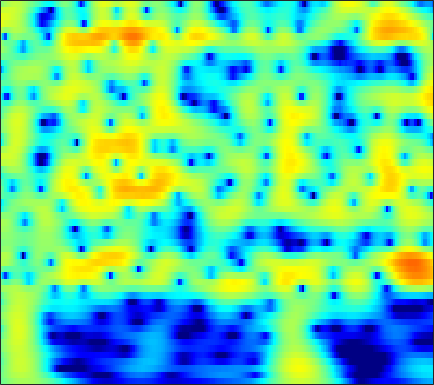

Source data for this figure (header and first rows):
-1.2075, -0.7609, -0.21909, 0.26154, 0.58192, 0.95426, 1.2648, 1.4566, 1.6562, 1.7916, 1.8633, 1.8753, 1.8366, 1.7358, 1.62, 1.4126, 1.145, 0.90573, 0.53692, 0.11103, -0.36955, -0.76554, -1.3388, -1.9615
-0.8291, -0.2412, 0.4657, 1.082, 1.484, 1.937, 2.294, 2.498, 2.684, 2.772, 2.759, 2.683, 2.492, 2.199, 1.911, 1.437, 0.8595, 0.3576, -0.403, -1.267, -2.233, -3.022, -4.157, -5.379
-1.495, -0.621, 0.4095, 1.289, 1.852, 2.474, 2.951, 3.215, 3.442, 3.525, 3.463, 3.321, 3.001, 2.529, 2.071, 1.319, 0.3963, -0.4148, -1.666, -3.13, -4.834, -6.289, -8.511, -11.13
-2.302, -1.222, 0.03065, 1.081, 1.745, 2.471, 3.02, 3.32, 3.573, 3.661, 3.587, 3.424, 3.067, 2.546, 2.049, 1.242, 0.2686, -0.5717, -1.84, -3.277, -4.878, -6.18, -8.031, -9.967
-1.521, -0.6228, 0.44, 1.346, 1.922, 2.55, 3.018, 3.264, 3.452, 3.482, 3.356, 3.159, 2.765, 2.223, 1.723, 0.9362, 0.02116, -0.7425, -1.854, -3.054, -4.321, -5.301, -6.628, -7.947
-0.2723, 0.4262, 1.27, 1.999, 2.463, 2.965, 3.325, 3.497, 3.59, 3.526, 3.302, 3.029, 2.525, 1.863, 1.265, 0.3375, -0.73, -1.616, -2.896, -4.271, -5.712, -6.814, -8.284, -9.713
-0.1017, 0.6328, 1.535, 2.322, 2.824, 3.361, 3.736, 3.905, 3.975, 3.862, 3.56, 3.207, 2.563, 1.718, 0.9488, -0.2643, -1.695, -2.92, -4.765, -6.865, -9.219, -11.15, -13.86, -16.48
-1.947, -0.7181, 0.7248, 1.928, 2.67, 3.448, 3.989, 4.242, 4.377, 4.284, 3.963, 3.573, 2.851, 1.896, 1.023, -0.3591, -2.002, -3.418, -5.58, -8.1, -11.06, -13.65, -17.69, -22.11
-3.648, -1.81, 0.1395, 1.643, 2.53, 3.437, 4.055, 4.342, 4.5, 4.406, 4.068, 3.656, 2.896, 1.899, 0.9988, -0.4064, -2.026, -3.37, -5.304, -7.337, -9.371, -10.81, -12.53, -13.89
-0.9132, 0.06088, 1.249, 2.269, 2.91, 3.586, 4.049, 4.253, 4.329, 4.181, 3.803, 3.365, 2.571, 1.528, 0.5747, -0.9356, -2.737, -4.297, -6.687, -9.468, -12.62, -15.09, -17.65, -17.97
0.3062, 0.9223, 1.708, 2.425, 2.898, 3.411, 3.767, 3.921, 3.969, 3.827, 3.487, 3.097, 2.391, 1.461, 0.6155, -0.7306, -2.344, -3.744, -5.903, -8.423, -11.24, -13.37, -15.35, -15.29
-0.9934, -0.2167, 0.7531, 1.61, 2.156, 2.742, 3.161, 3.365, 3.488, 3.442, 3.225, 2.952, 2.443, 1.776, 1.173, 0.2418, -0.8161, -1.673, -2.873, -4.084, -5.216, -5.95, -6.724, -7.217
-3.292, -1.876, -0.3533, 0.822, 1.506, 2.205, 2.701, 2.953, 3.14, 3.164, 3.044, 2.864, 2.515, 2.045, 1.618, 0.9616, 0.2092, -0.4084, -1.28, -2.199, -3.135, -3.805, -4.619, -5.282
-1.659, -0.667, 0.4252, 1.268, 1.764, 2.278, 2.636, 2.802, 2.897, 2.863, 2.728, 2.568, 2.284, 1.944, 1.641, 1.179, 0.6184, 0.113, -0.6876, -1.676, -2.902, -3.992, -5.674, -7.498
1.298, 1.409, 1.58, 1.774, 1.96, 2.199, 2.333, 2.325, 2.166, 1.861, 1.445, 1.104, 0.7154, 0.4953, 0.4519, 0.4841, 0.5261, 0.4675, 0.1879, -0.3862, -1.379, -2.499, -4.633, -7.739
-0.6039, -1.669, -2.397, -2.053, -1.389, -0.5337, -0.0145, 0.08811, -0.2415, -1.191, -2.9, -4.699, -7.486, -8.419, -6.711, -3.848, -1.649, -0.4648, 0.5589, 1.092, 1.276, 1.242, 1.044, 0.8042
-6.329, -10.71, -16.35, -10.31, -6.845, -4.301, -3.009, -2.568, -2.615, -3.34, -4.658, -6.001, -7.795, -8.181, -7.041, -4.827, -2.853, -1.69, -0.4886, 0.3279, 0.8755, 1.205, 1.583, 1.944
-0.6554, -1.349, -1.982, -2.07, -1.998, -1.912, -1.827, -1.883, -2.119, -2.435, -2.728, -2.907, -2.967, -2.763, -2.454, -1.939, -1.401, -1.101, -0.8452, -0.7666, -0.8765, -1.011, -1.078, -0.7803
2.392, 2.203, 1.951, 1.565, 1.122, 0.4593, -0.4062, -1.216, -2.376, -3.418, -3.989, -3.902, -3.167, -2.183, -1.463, -0.6902, -0.2144, -0.09605, -0.3914, -1.271, -2.949, -5.044, -9.697, -14.2
2.072, 2.348, 2.392, 2.027, 1.571, 0.6129, -0.9328, -2.527, -5.645, -11.23, -30.37, -15.31, -7.72, -4.001, -2.25, -0.6674, 0.2334, 0.5933, 0.6506, 0.2264, -0.5887, -1.368, -2.381, -2.629
0.131, 0.6097, 0.8647, 0.8263, 0.6144, 0.02428, -0.7904, -1.535, -2.642, -3.597, -4.052, -3.927, -3.174, -2.155, -1.38, -0.4803, 0.2033, 0.5484, 0.8478, 0.9624, 0.9437, 0.8916, 0.8148, 0.806
-0.2147, 0.07179, 0.285, 0.3583, 0.2627, 0.03285, -0.2674, -0.5453, -0.8835, -1.131, -1.245, -1.198, -1.012, -0.7039, -0.4167, -0.02397, 0.369, 0.6141, 0.8679, 1.052, 1.138, 1.143, 1.097, 0.9701
0.5614, 0.635, 0.6738, 0.5753, 0.429, 0.1983, -0.1212, -0.3732, -0.6762, -0.9258, -1.059, -1.063, -0.9372, -0.6697, -0.4081, -0.01353, 0.3807, 0.6708, 0.9849, 1.207, 1.326, 1.334, 1.242, 1.012
1.595, 1.539, 1.35, 1.027, 0.7416, 0.2061, -0.4441, -0.9822, -1.77, -2.503, -3.011, -3.157, -2.908, -2.262, -1.629, -0.7255, 0.1056, 0.6413, 1.233, 1.636, 1.866, 1.928, 1.838, 1.579
2.023, 1.891, 1.595, 1.214, 0.8145, 0.02843, -1.018, -2.1, -4.048, -6.784, -10.5, -12.65, -10.38, -6.468, -4.169, -1.869, -0.1863, 0.7356, 1.641, 2.236, 2.548, 2.627, 2.528, 2.239
0.4206, 0.3937, 0.4628, 0.4783, 0.3154, -0.02729, -0.7383, -1.52, -2.905, -4.746, -6.612, -7.372, -6.455, -4.231, -2.569, -0.7208, 0.6697, 1.482, 2.235, 2.693, 2.863, 2.808, 2.537, 2.01
-5.435, -4.011, -2.297, -1.189, -0.5936, -0.1196, 0.02457, 0.03385, -0.1195, -0.2992, -0.3973, -0.345, -0.05608, 0.423, 0.869, 1.482, 2.023, 2.349, 2.679, 2.806, 2.744, 2.538, 2.01, 1.125
-7.435, -5.44, -3.372, -2.126, -1.365, -0.7553, -0.2132, 0.09403, 0.4403, 0.7494, 0.9827, 1.161, 1.365, 1.515, 1.589, 1.636, 1.687, 1.686, 1.701, 1.724, 1.716, 1.661, 1.397, 0.8904
-1.671, -2.048, -2.525, -2.875, -3.023, -3.089, -2.625, -2.16, -1.323, -0.5375, 0.06057, 0.3811, 0.4971, 0.3756, 0.1037, -0.5131, -1.25, -1.792, -2.276, -2.103, -1.41, -0.6966, 0.2162, 0.9544
-0.7393, -1.942, -4.023, -6.637, -9.639, -13.21, -11.25, -8.069, -4.769, -2.716, -1.397, -0.9133, -0.7629, -1.152, -1.836, -3.354, -6.012, -9.053, -16.84, -15.28, -7.74, -4.544, -1.533, 0.5353
-2.211, -2.99, -4.122, -5.86, -7.12, -8.527, -7.731, -6.311, -4.281, -2.801, -1.922, -1.608, -1.516, -1.941, -2.538, -3.615, -5.027, -6.043, -7.008, -6.634, -5.092, -3.565, -1.562, 0.229
-5.184, -3.758, -2.75, -2.151, -2, -1.724, -1.507, -1.233, -0.9597, -0.763, -0.8083, -0.9459, -1.395, -2.05, -2.647, -3.499, -4.265, -4.741, -4.96, -4.777, -4.075, -3.298, -2.002, -0.592
-1.839, -0.7142, 0.283, 1.073, 1.365, 1.685, 1.712, 1.692, 1.417, 0.9821, 0.3326, -0.3145, -1.496, -2.872, -4.027, -5.743, -7.37, -8.523, -9.347, -9.359, -8.354, -7.18, -5.304, -3.276
2.812, 2.93, 3.076, 3.235, 3.312, 3.278, 3.112, 2.823, 2.278, 1.442, 0.3287, -0.7718, -2.564, -4.858, -6.961, -10.61, -14.94, -19.33, -25.71, -26.25, -20.83, -16.4, -11.71, -7.805
3.774, 3.696, 3.79, 3.824, 3.88, 3.794, 3.596, 3.284, 2.691, 1.805, 0.5688, -0.5735, -2.478, -4.908, -7.126, -10.82, -15.48, -20.14, -26.79, -30.7, -23.99, -18.63, -13.38, -9.338
1.54, 1.869, 2.504, 3.146, 3.506, 3.857, 3.92, 3.84, 3.446, 2.805, 1.853, 0.9578, -0.4819, -2.212, -3.676, -5.771, -7.833, -9.304, -10.66, -11.18, -10.66, -9.711, -8.088, -6.31
-6.285, -3.185, -0.4584, 1.511, 2.482, 3.416, 3.91, 4.057, 3.975, 3.595, 2.977, 2.329, 1.316, 0.134, -0.8316, -2.089, -3.356, -4.15, -5.029, -5.528, -5.627, -5.522, -5.047, -4.431
-4.11, -2.39, -0.3339, 1.33, 2.293, 3.199, 3.792, 3.985, 4.029, 3.773, 3.274, 2.755, 1.839, 0.7674, -0.127, -1.392, -2.712, -3.615, -4.731, -5.55, -6.049, -6.173, -6.07, -5.721
0.128, 0.6456, 1.519, 2.333, 2.957, 3.552, 3.969, 4.127, 4.106, 3.851, 3.312, 2.754, 1.768, 0.5103, -0.6113, -2.412, -4.427, -6.12, -8.391, -10.34, -11.36, -11.34, -10.93, -10.15
0.1335, 0.8568, 1.859, 2.671, 3.262, 3.818, 4.188, 4.354, 4.316, 4.072, 3.537, 2.948, 1.938, 0.5651, -0.7057, -2.879, -5.683, -8.474, -13.75, -24.24, -26.04, -19.52, -16.85, -16.63
-1.986, -0.6172, 0.9108, 2.059, 2.674, 3.404, 3.83, 4.052, 4.132, 3.968, 3.599, 3.12, 2.282, 1.174, 0.1674, -1.443, -3.294, -4.923, -7.117, -9.101, -10.42, -10.97, -11.69, -13.02
-2.614, -1.692, -0.68, 0.3, 0.8729, 1.638, 2.257, 2.549, 2.824, 2.816, 2.589, 2.286, 1.669, 0.93, 0.2987, -0.5309, -1.357, -1.97, -2.663, -3.241, -3.674, -3.877, -4.009, -3.981
-3.422, -3.736, -4.128, -3.789, -2.969, -1.801, -0.5388, 0.1412, 0.7143, 0.907, 0.6436, 0.2572, -0.4957, -1.356, -1.938, -2.377, -2.441, -2.184, -1.724, -1.195, -0.6847, -0.3321, 0.1244, 0.6188
-5.661, -8.89, -16.61, -17.99, -10.53, -5.789, -3.073, -1.749, -0.8296, -0.5848, -1.036, -1.874, -3.7, -6.63, -9.535, -11.93, -8.59, -5.834, -3.1, -1.194, 0.1703, 0.9531, 1.774, 2.437
-3.323, -4.466, -5.736, -5.822, -4.905, -3.422, -2.092, -1.284, -0.65, -0.5458, -0.9185, -1.616, -3.098, -5.223, -6.908, -7.879, -6.309, -4.487, -2.356, -0.7673, 0.3582, 0.9864, 1.594, 2.012
-1.632, -1.88, -1.902, -1.695, -1.371, -0.7604, -0.1667, 0.2036, 0.5923, 0.7463, 0.6726, 0.488, 0.1184, -0.2938, -0.5336, -0.6771, -0.5211, -0.2588, 0.1003, 0.385, 0.502, 0.4305, 0.1567, -0.2703
-3.822, -3.403, -2.446, -1.436, -0.8038, 0.02158, 0.7191, 1.12, 1.547, 1.855, 2.004, 2.069, 2.079, 2.046, 1.993, 1.924, 1.848, 1.741, 1.53, 1.155, 0.5212, -0.2028, -1.626, -3.787
-12.06, -7.978, -4.74, -2.641, -1.526, -0.4646, 0.3331, 0.7958, 1.24, 1.577, 1.842, 1.982, 2.122, 2.213, 2.252, 2.264, 2.183, 2.056, 1.791, 1.353, 0.6857, 0.005669, -1.215, -2.86
-5.279, -4.596, -3.392, -2.337, -1.724, -1.166, -0.7608, -0.5241, -0.3385, -0.1914, -0.002393, 0.1416, 0.3706, 0.6152, 0.799, 0.9959, 1.104, 1.142, 1.1, 0.9517, 0.6988, 0.4598, 0.1075, -0.2457
-0.5598, -0.824, -1.082, -1.27, -1.375, -1.637, -2.049, -2.392, -2.868, -3.273, -3.378, -3.176, -2.643, -1.966, -1.449, -0.8841, -0.4447, -0.1969, -0.007058, 0.09667, 0.1703, 0.2387, 0.3796, 0.608
1.578, 0.9274, 0.1282, -0.5951, -1.164, -1.972, -3.128, -4.401, -6.643, -9.457, -11.22, -10.02, -7.136, -4.772, -3.523, -2.352, -1.651, -1.406, -1.273, -1.276, -1.265, -1.169, -0.8267, -0.1686
1.403, -0.03607, -1.107, -1.291, -1.281, -1.457, -2.138, -3.087, -5.218, -8.256, -10.44, -9.133, -6.118, -3.915, -2.813, -2.008, -1.837, -2.064, -2.739, -3.837, -5.171, -5.959, -5.764, -3.963
-2.345, -9.476, -15.12, -4.737, -1.867, -0.02187, 0.6934, 0.7762, 0.5121, 0.09498, -0.2852, -0.4168, -0.4831, -0.5234, -0.661, -1.127, -1.959, -2.789, -4.399, -6.723, -10.42, -15.1, -17.91, -9.492
3.032, 1.682, 0.8307, 0.9961, 1.506, 2.086, 2.414, 2.45, 2.304, 1.956, 1.472, 0.9726, 0.1737, -0.7951, -1.707, -3.13, -4.747, -6.037, -7.76, -9.148, -10.03, -10.08, -9.254, -7.573
5.169, 4.617, 4.052, 3.679, 3.5, 3.324, 3.115, 2.898, 2.477, 1.862, 1.068, 0.3119, -0.9068, -2.487, -3.959, -6.314, -9.315, -12.04, -16.24, -18.99, -17.44, -15.48, -13.08, -10.9
5.039, 4.806, 4.524, 4.291, 4.086, 3.821, 3.504, 3.217, 2.708, 2.033, 1.133, 0.328, -1.004, -2.673, -4.182, -6.635, -9.752, -12.7, -17.23, -20.34, -19.71, -18.7, -17.69, -16.02
3.508, 3.606, 3.752, 3.853, 3.892, 3.838, 3.675, 3.455, 3.057, 2.524, 1.804, 1.159, 0.1097, -1.128, -2.169, -3.786, -5.588, -7.075, -9.044, -11.06, -13.23, -15.37, -20.4, -26.63
0.1815, 0.8662, 1.609, 2.151, 2.5, 2.8, 2.927, 2.898, 2.706, 2.345, 1.873, 1.42, 0.7727, 0.07015, -0.4744, -1.222, -2.005, -2.608, -3.451, -4.336, -5.234, -5.832, -6.342, -6.201
